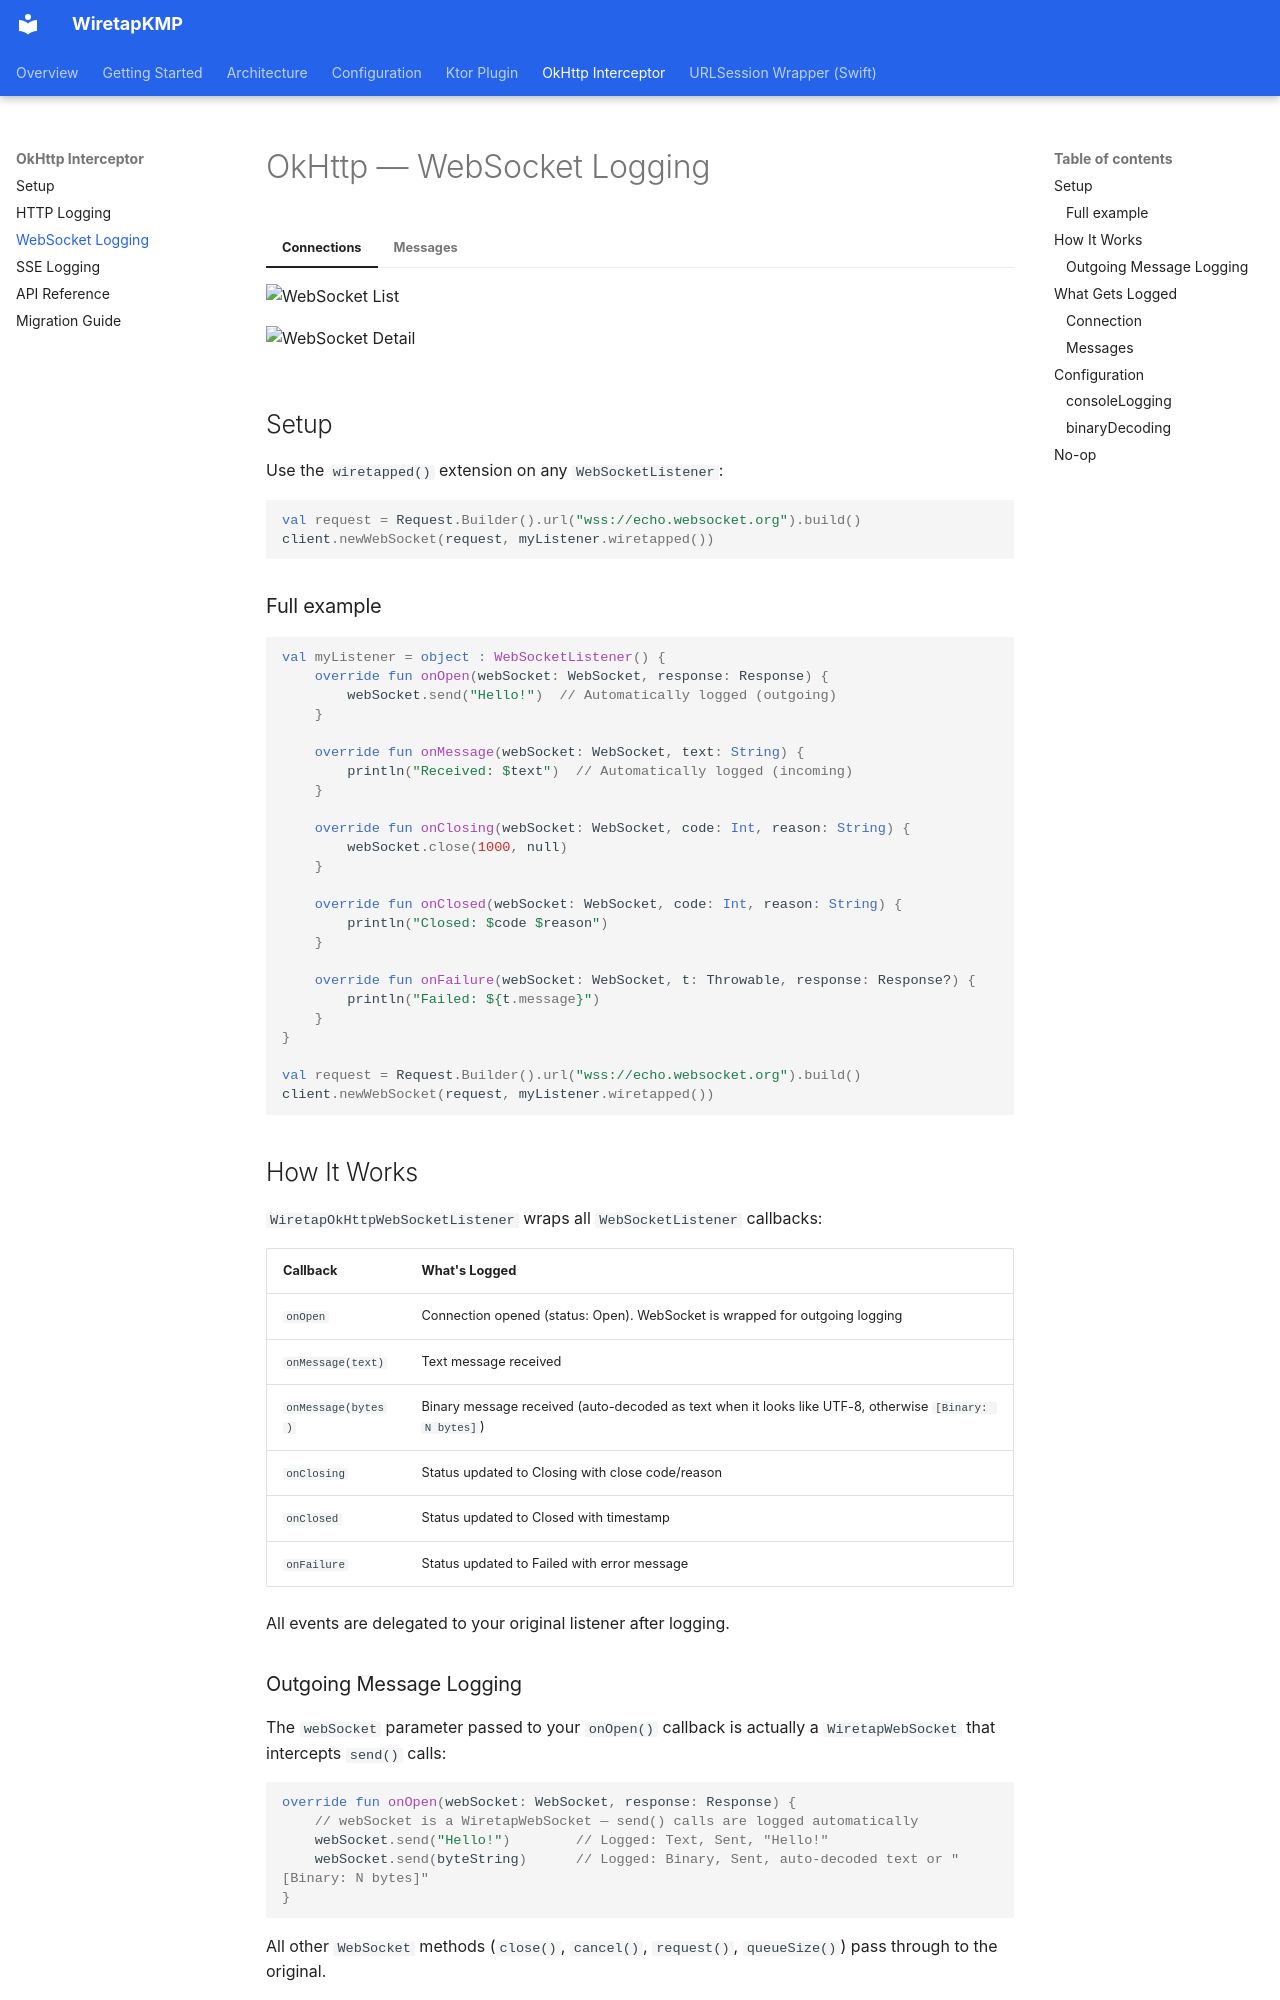

repository: skymansandy/wiretapKMP · page: okhttp/websockets/index.html · generator: mkdocs

# OkHttp — WebSocket Logging

=== "Connections"

    ![WebSocket List](../assets/screenshots/socket/socketlist.png){ width="300" }

=== "Messages"

    ![WebSocket Detail](../assets/screenshots/socket/socketdetail.png){ width="300" }

## Setup

Use the `wiretapped()` extension on any `WebSocketListener`:

```kotlin
val request = Request.Builder().url("wss://echo.websocket.org").build()
client.newWebSocket(request, myListener.wiretapped())
```

### Full example

```kotlin
val myListener = object : WebSocketListener() {
    override fun onOpen(webSocket: WebSocket, response: Response) {
        webSocket.send("Hello!")  // Automatically logged (outgoing)
    }

    override fun onMessage(webSocket: WebSocket, text: String) {
        println("Received: $text")  // Automatically logged (incoming)
    }

    override fun onClosing(webSocket: WebSocket, code: Int, reason: String) {
        webSocket.close(1000, null)
    }

    override fun onClosed(webSocket: WebSocket, code: Int, reason: String) {
        println("Closed: $code $reason")
    }

    override fun onFailure(webSocket: WebSocket, t: Throwable, response: Response?) {
        println("Failed: ${t.message}")
    }
}

val request = Request.Builder().url("wss://echo.websocket.org").build()
client.newWebSocket(request, myListener.wiretapped())
```

## How It Works

`WiretapOkHttpWebSocketListener` wraps all `WebSocketListener` callbacks:

| Callback | What's Logged |
|----------|--------------|
| `onOpen` | Connection opened (status: Open). WebSocket is wrapped for outgoing logging |
| `onMessage(text)` | Text message received |
| `onMessage(bytes)` | Binary message received (auto-decoded as text when it looks like UTF-8, otherwise `[Binary: N bytes]`) |
| `onClosing` | Status updated to Closing with close code/reason |
| `onClosed` | Status updated to Closed with timestamp |
| `onFailure` | Status updated to Failed with error message |

All events are delegated to your original listener after logging.
